Run: headless pygame with SDL's dummy video driver; simulated clock (each Clock.tick advances the game by its frame time, no real sleeping); random seed 0; keys injected as events and as key.get_pressed() state; mouse plan: one left click at the window centre at the start of phase 2, then a move to the lower-right quarter at the start of phase 3.
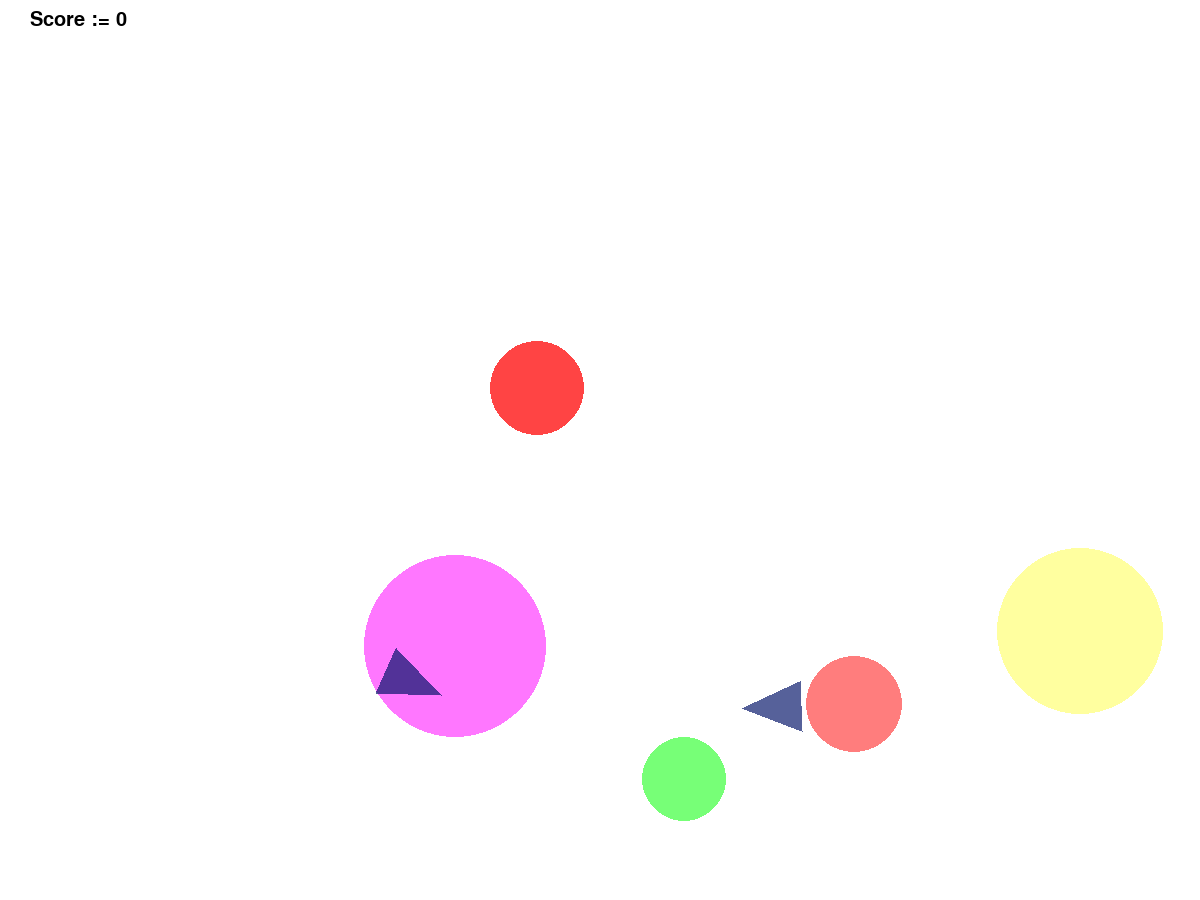
Frame 1 of 4 · flips 1–60 · no input
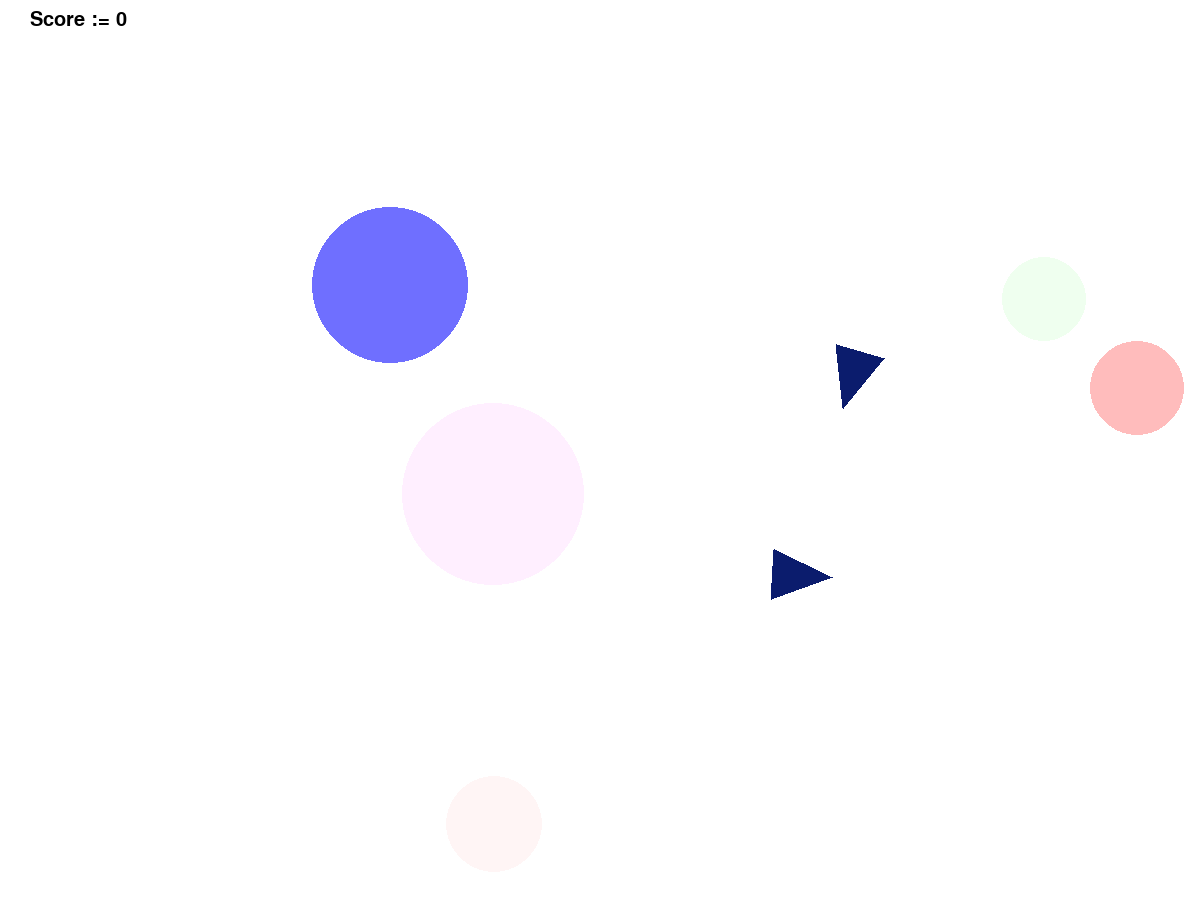
Frame 2 of 4 · flips 61–180 · clicked the window centre · tapped SPACE, RETURN · held RIGHT (→), D
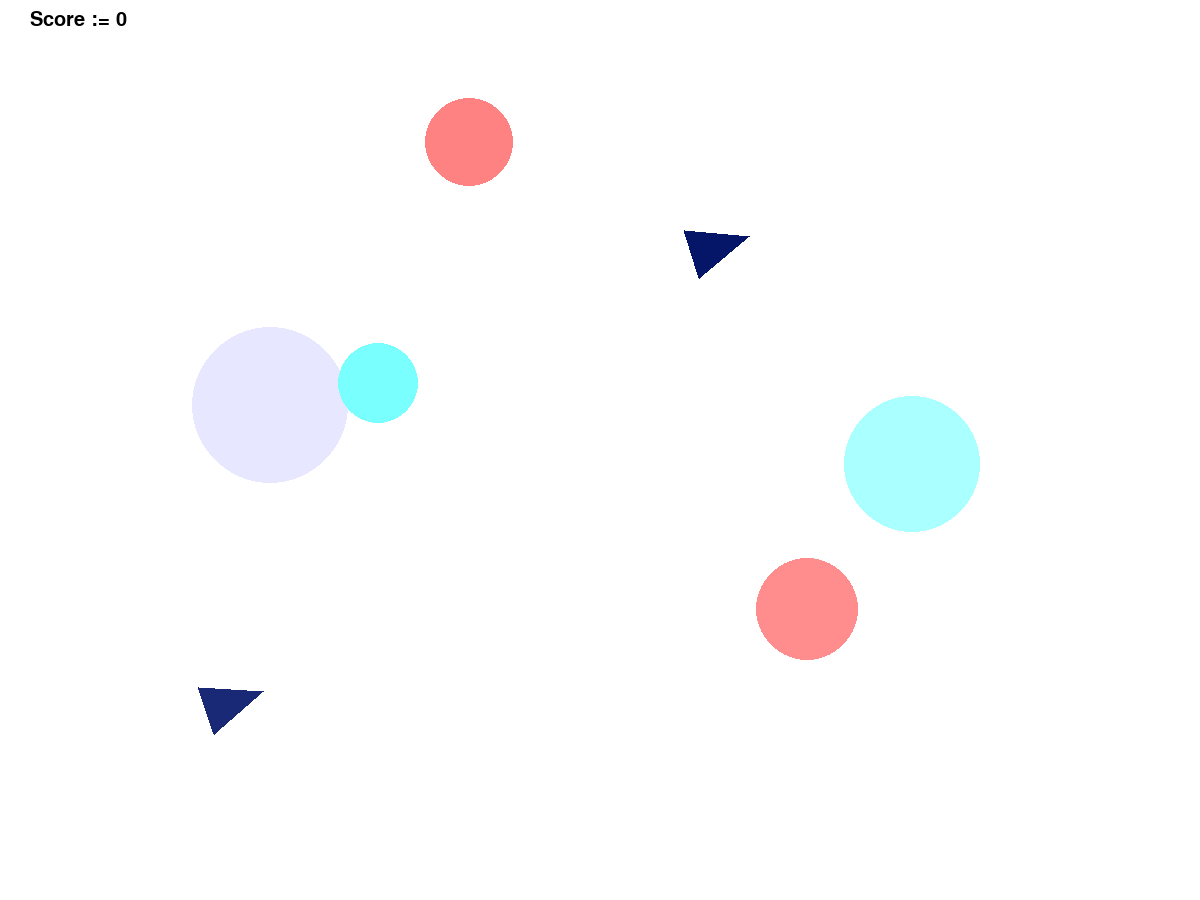
Frame 3 of 4 · flips 181–300 · moved the mouse to the lower-right quarter · held DOWN (↓), S
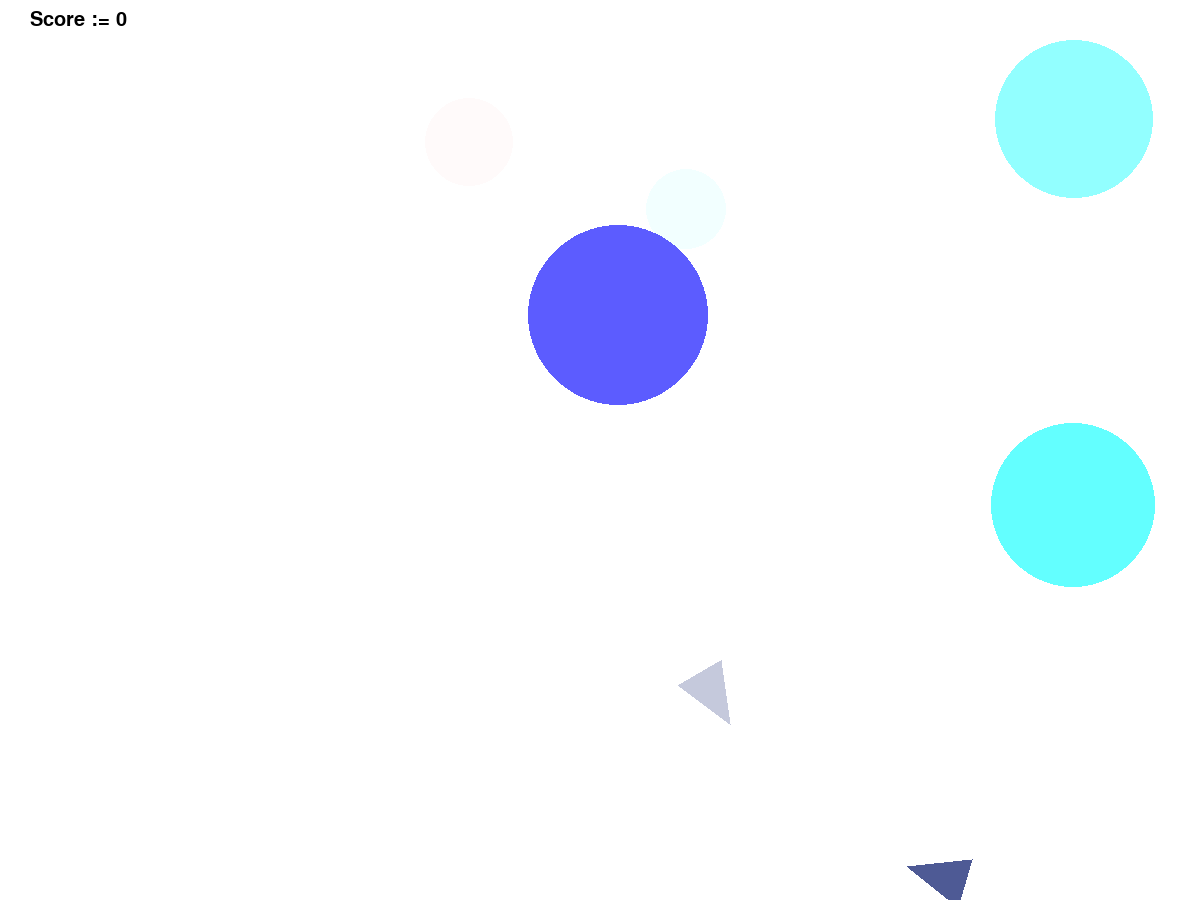
Frame 4 of 4 · flips 301–420 · held LEFT (←), A, UP (↑), W

The pygame program that drew these frames:

import pygame
from pygame.draw import *
from random import randint, random
from math import pi, cos, sin

# Game initialization
pygame.init()

pygame.font.init()
score_font = pygame.font.SysFont('JetBrains Mono',  30)

FPS = 60
WIDTH, HEIGHT = 1200, 900
MARGIN = 100
screen = pygame.display.set_mode((WIDTH, HEIGHT))

# Colors
RED  = (255, 0, 0)
BLUE = (0, 0, 255)
YELLOW = (255, 255, 0)
GREEN = (0, 255, 0)
MAGENTA = (255, 0, 255)
CYAN = (0, 255, 255)
WHITE = (255, 255, 255)
BLACK = (0, 0, 0)
SPECIAL = (0, 17, 102)
COLORS = [RED, BLUE, YELLOW, GREEN, MAGENTA, CYAN]

def dist2(p, q):
    """
    Returns distance squared between points p and q
    
    :param p: List of coordinates (x, y) of the first point
    :param q: List of coordinates (x, y) of the second point
    
    .. warning:: Distance returned is squared
    """
    x1, y1 = p
    x2, y2 = q
    return (x1 - x2) ** 2 + (y1 - y2) ** 2


class Ball:

    MAX_V = 4

    # Collison types
    COLLISION_NEGATIVE = -1 # Ball's too far to the left/top
    COLLISION_NONE     = 0  # Ball's inside the walls
    COLLISION_POSITIVE = 1  # Ball's too far to the right/bottom

    def __init__(self):
        """ Randomly choses position (x, y), velocity (v_x, v_y), color and life counter t """
        self.x = randint(100, 1100)
        self.y = randint(100, 900)
        self.r = randint(30, 100)
        self.t = randint(150, 250)
        self.color = COLORS[randint(0, 5)]
        self.v_x = randint(-Ball.MAX_V, Ball.MAX_V + 1)
        self.v_y = randint(-Ball.MAX_V, Ball.MAX_V + 1)
    
    def reset(self):
        """ Randomly choses position (x, y), velocity (v_x, v_y), color and life counter t """
        self.x = randint(100, 1100)
        self.y = randint(100, 900)
        self.r = randint(30, 100)
        self.t = randint(150, 250)
        self.color = COLORS[randint(0, 5)]
        self.v_x = randint(-Ball.MAX_V, Ball.MAX_V + 1)
        self.v_y = randint(-Ball.MAX_V, Ball.MAX_V + 1)

    def move(self):
        self.x += self.v_x
        self.y += self.v_y

    def reduce_life_clock(self):
        """ Reduces life clock (when it reaches 0, target is considered to be dead) """
        self.t -= 1

    def check_collision(self):
        """
        Determines if the ball hit the wall and returns collision type

        :returns: List (x_type, y_type), where x_type and y_type are
              one of the {COLLISION_NEGATIVE, COLLISION_NONE, COLLISION_POTIVE}
        """
        x_type = Ball.COLLISION_NONE
        if self.x < self.r and self.v_x < 0:
            x_type = Ball.COLLISION_NEGATIVE
        elif self.x > WIDTH - self.r and self.v_x > 0:
            x_type = Ball.COLLISION_POSITIVE
    
        y_type = Ball.COLLISION_NONE
        if self.y < self.r and self.v_y < 0:
            y_type = Ball.COLLISION_NEGATIVE
        elif self.y > HEIGHT - self.r and self.v_y > 0:
            y_type = Ball.COLLISION_POSITIVE

        return (x_type, y_type)

    def generate_velocity(self, x_type, y_type):
        """
        Generates random velocity for the ball after wall collision
        After velocity generation ball will move away from the wall

        :param x_type: Type of the collision with vertical walls,
                   one of the {COLLISION_NEGATIVE, COLLISION_NONE, COLLISION_POTIVE}
        :param y_type: Type of the collision with horizontal walls,
                   one of the {COLLISION_NEGATIVE, COLLISION_NONE, COLLISION_POTIVE}
         """
        self.v_x = randint(-Ball.MAX_V, Ball.MAX_V + 1)
        if x_type == Ball.COLLISION_NEGATIVE:
            self.v_x = randint(1, Ball.MAX_V + 1)
        elif x_type == Ball.COLLISION_POSITIVE:
            self.v_x = randint(-Ball.MAX_V, 0)

        self.v_y = randint(-Ball.MAX_V, Ball.MAX_V + 1)
        if y_type == Ball.COLLISION_NEGATIVE:
            self.v_y = randint(1, Ball.MAX_V + 1)
        elif y_type == Ball.COLLISION_POSITIVE:
            self.v_y = randint(-Ball.MAX_V, 0)

    def is_clicked(self, pos):
        """
        Checks if mouse click hit the ball

        :param pos: Mouse click position
        :returns: True if the ball was hit, False otherwise
        """
        return dist2(pos, (self.x, self.y)) <= self.r ** 2
    
    def get_score(self):
        """ Returns score awarded for successful hit """
        return int((self.t / self.r) ** 0.5 * 4)
    
    def terminate(self):
        """ Marks the ball as dead by setting life counter to zero """
        self.t = 0

    def is_dead(self):
        """ Returns true if the ball should be removed """
        return self.t <= 0
    
    def render(self, screen):
        """
        :param screen: PyGame screen to render ball on
        """
        if self.t <= 0:
            print ("wtf")
        circle(screen, (*self.color, self.t), (self.x, self.y), self.r)
N = 5

targets = [Ball() for _ in range(N)]

# Triangle characteristics
M = 2
x2, y2, phi = [10] * M, [10] * M, [0] * M
A, B = 60, 25 # Length and half width
t2 = [0] * M

v2 = 5
v_phi = 2 * pi / 60

MOVING, TURNING_LEFT, TURNING_RIGHT = 'move', 'left', 'right'
state = [MOVING] * M
move_t, turn_t = 30, 10

def new_triangle():
    """
    Randomly chooses position, orientation and movement state for the ball
    
    :returns: List (center_x, center_y, orientation, state, lifespan) 
    """
    x = randint(MARGIN, WIDTH - MARGIN)
    y = randint(MARGIN, HEIGHT - MARGIN)
    t = 255
    phi = random() * 2 * pi
    state = MOVING
    return (x, y, phi, state, t)


def move_triangle(x, y, v, phi, state):
    """
    Returns new state of the triangle
    
    :param x: X coordinate 
    :param y: Y coordinate
    :param v: Velocity
    :param phi: Current orientation
    :param state: Current state, either MOVING or TURNING
    
    :returns: List (new_x, new_y, new_phi, new_state)

    ..warning: Mock function
    """
    new_x, new_y, new_phi, new_state = x, y, phi, state
    if state == MOVING:
        new_x += v2 * cos(phi)
        new_y += v2 * sin(phi)
        if randint(0, move_t) == 0:
            new_state = TURNING_LEFT if randint(0, 2) else TURNING_RIGHT
    elif state == TURNING_LEFT:
        new_phi += v_phi
        if randint(0, turn_t) == 0:
            new_state = MOVING
    else:
        new_phi -= v_phi
        if randint(0, turn_t) == 0:
            new_state = MOVING
    return (new_x, new_y, new_phi, new_state)


def check_triangle_click(click_pos, x, y, phi):
    """
    Checks if mouse click hit the triangle

    :returns: True if the click hits, False otherwise
    """
    # Get click position relative to the center of shortest side
    x_click, y_click = click_pos
    x_click -= x
    y_click -= y
    # Get vector in canonical basis(x axis towards vertice, y alongside shortest side) by rotation by -phi
    x_click, y_click = cos(phi) * x_click + sin(phi) * y_click, - sin(phi) * x_click + cos(phi) * y_click
    # Triangle is an intersection of x > 0, x + y > 0 and x - y > 0
    return x_click > 0 and x_click / A + y_click / B <= 1 and x_click / A - y_click / B <= 1

# Current game score
score = 0

def click(ClickEvent):
    """
    Handles mouse clicks events
    Clicked targets should disapper

    :param ClickEvent: Mouse event to be handled
    """
    global score, t2

    # Checking if we hit anything
    hit = False
    for ball in targets:
        if ball.is_clicked(ClickEvent.pos):
            score += ball.get_score()
            ball.terminate()
            hit = True
    for i in range(M):
        if check_triangle_click(ClickEvent.pos, x2[i], y2[i], phi[i]):
            score += randint(5, 25)
            hit = True
            # Triangle termination
            t2[i] = 0

    # Punishing for misses
    if not hit:
        score -= 3
        score = max(score, 0)


# Pygame setup
pygame.display.update()
clock = pygame.time.Clock()
finished = False

# Main cycle
while not finished:
    clock.tick(FPS)
    
    # Event handling
    for event in pygame.event.get():
        if event.type == pygame.QUIT:
            finished = True
        elif event.type == pygame.MOUSEBUTTONDOWN:
            click(event)
    
    for ball in targets:
        ball.reduce_life_clock()
        if ball.is_dead():
            ball.reset()

    for i in range(M):
        t2[i] -= randint(0, 3)
        if t2[i] <= 0:
            # Creation of a new triangle
            x2[i], y2[i], phi[i], state[i], t2[i] = new_triangle()

    # Ball movement
    for ball in targets:
        ball.move()
    
    # Triangle movement
    for i in range(M):
        x2[i], y2[i], phi[i], state[i] = move_triangle(x2[i], y2[i], v2, phi[i], state[i])

    # Collision handling
    for ball in targets:
        collision_type = ball.check_collision()
        if collision_type != (Ball.COLLISION_NONE, Ball.COLLISION_NONE):
            ball.generate_velocity(*collision_type)
    for i in range(M):
        if x2[i] < 0 or x2[i] > WIDTH or y2[i] < 0 or y2[i] > HEIGHT:
            t2[i] = 0

    # Ball rendering
    ball_surface = pygame.Surface((WIDTH, HEIGHT), pygame.SRCALPHA)
    for ball in targets:
        ball.render(ball_surface)
    screen.blit(ball_surface, (0, 0))

    # Triangle rendering
    trinagle_surface = pygame.Surface((WIDTH, HEIGHT), pygame.SRCALPHA)
    for i in range(M):
        vertices = [
                    (A * cos(phi[i]), A * sin(phi[i])),
                    (B * cos(phi[i] + pi / 2), B * sin(phi[i] + pi / 2)),
                    (B * cos(phi[i] - pi / 2), B * sin(phi[i] - pi / 2)),
                   ]
        polygon(trinagle_surface, (*SPECIAL, t2[i]), [(x2[i] + dx, y2[i] + dy) for dx, dy in vertices])
    screen.blit(trinagle_surface, (0, 0))

    # Score rendering
    textsurface = score_font.render(f"Score := {score}", True, BLACK)
    screen.blit(textsurface, (30, 10))

    # Display update
    pygame.display.update()
    screen.fill(WHITE)

pygame.quit()
